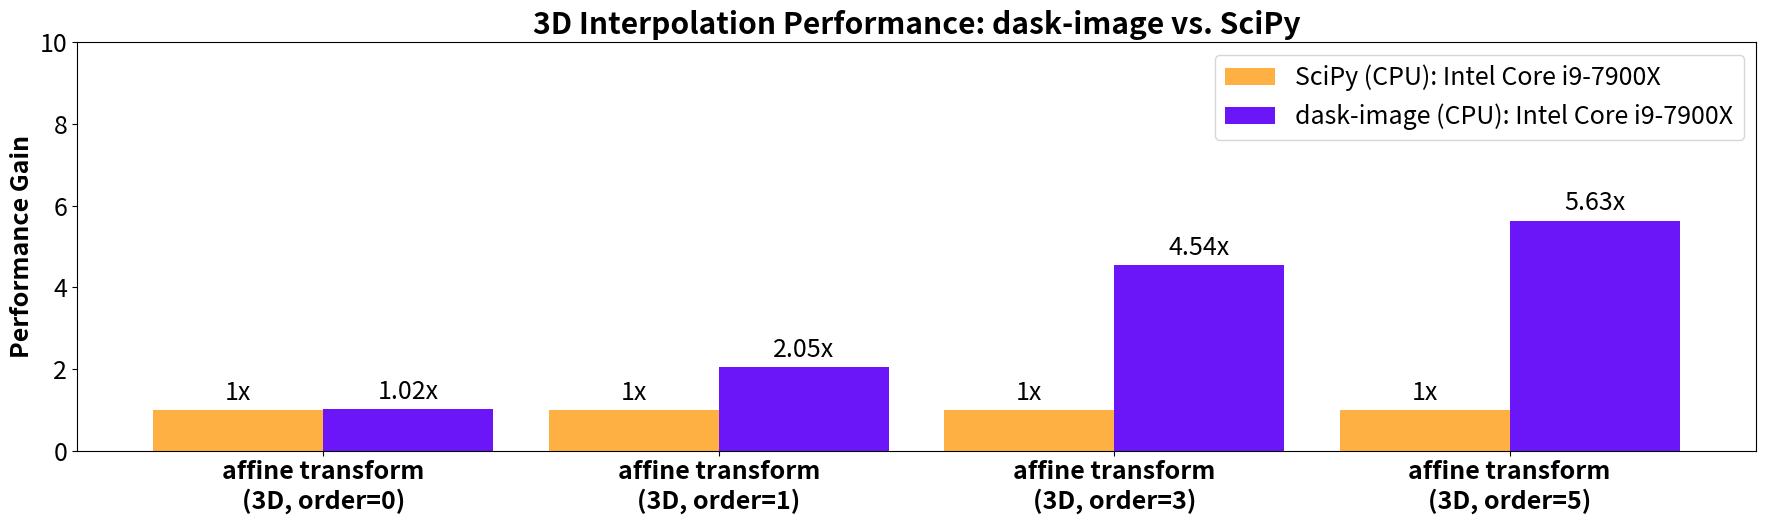

Reproduce this figure in Python.
import matplotlib
import matplotlib.pyplot as plt
from matplotlib import rcParams
import numpy as np

font_size = 18
rcParams['font.size'] = font_size
rcParams['axes.titleweight'] = 'bold'


labels = [
    'affine transform\n(3D, order=0)',
    'affine transform\n(3D, order=1)',
    'affine transform\n(3D, order=3)',
    'affine transform\n(3D, order=5)',
    # 'map coordinates\n(3D, order=1)',
    ]

greg_cpu_means = [  # Intel(R) Core(TM) i9-7900X CPU @ 3.30GHz
    0.0601,  # 'affine transform (3D, order=0)',
    0.1725,  # 'affine transform (3D, order=1)',
    1.4531,  # 'affine transform (3D, order=3)',
    4.0232,  # 'affine transform (3D, order=5)',
]

greg_dask_cpu_means = [  # Intel(R) Core(TM) i9-7900X CPU @ 3.30GHz
    0.0590,  # 'affine transform (3D, order=0)',
    0.0841,  # 'affine transform (3D, order=1)',
    0.3200,  # 'affine transform (3D, order=3)',
    0.7143,  # 'affine transform (3D, order=5)',
]

gpu_means_1080ti = [
    0.0008766,  # 'affine transform (3D, order=0)',
    0.001235,   # 'affine transform (3D, order=1)',
    0.01149,    # 'affine transform (3D, order=3)',
    0.02505,    # 'affine transform (3D, order=5)',
]


gpu_means_V100 =  [  # V100 results
    0.0002528,   # 'affine transform (3D, order=0)',
    0.0002610,   # 'affine transform (3D, order=1)',
    0.003318,    # 'affine transform (3D, order=3)',
    0.007357,    # 'affine transform (3D, order=5)',
   #  0.0004062,   # 'map coordinates (3D, order=1)'
]

gpu_means_A100 =  [  # A100 results
    0.0002947,   # 'affine transform (3D, order=0)',
    0.0003364,   # 'affine transform (3D, order=1)',
    0.002134,    # 'affine transform (3D, order=3)',
    0.003948,    # 'affine transform (3D, order=5)',
    # 0.0003164,   # 'map coordinates (3D, order=1)'
]


x = np.arange(len(labels))  # the label locations
log_scale = False

n_gpus = 0  # number of GPU models to include in the plot. Must be between 1 and 3

ones = np.ones_like(gpu_means_A100)
accels_dask = np.array(greg_cpu_means) / np.array(greg_dask_cpu_means)
accels_ti = np.array(greg_cpu_means) / np.array(gpu_means_1080ti)
accels_a100 = np.array(greg_cpu_means) / np.array(gpu_means_A100)
[print(f"{name}: acceleration = {acc}") for name, acc in zip(labels, accels_a100)]


if n_gpus == 0:
    # Plot A100 results vs. CPU only
    width = 0.43  # the width of the bars
    figsize = [18, 5.58]
    fig, ax = plt.subplots(figsize=figsize)

    rects1 = ax.bar(x - width / 2, ones, width, label='SciPy (CPU): Intel Core i9-7900X', color='#FFB043')
    rects2 = ax.bar(x + width / 2, accels_dask, width, label='dask-image (CPU): Intel Core i9-7900X', color='#6A16F8')

elif n_gpus == 1:
    # A100 and V100 results vs. CPU
    figsize = [22, 6.54]
    fig, ax = plt.subplots(figsize=figsize)

    width = 0.29  # the width of the bars
    rects1 = ax.bar(x - width, ones, width, label='SciPy (CPU): Intel Core i9-7900X', color='#FFB043')
    rects2 = ax.bar(x, accels_dask, width, label='dask-image (CPU): Intel Core i9-7900X', color='#2CC9D9')
    rects3 = ax.bar(x + width, accels_ti, width, label='CuPy (GPU): NVIDIA GTX 1080 Ti', color='#6A16F8')

elif n_gpus == 2:
    # A100, V100 and GTX-1080 Ti results vs. CPU
    figsize = [30, 7.36]
    fig, ax = plt.subplots(figsize=figsize)

    width = 0.23  # the width of the bars
    rects1 = ax.bar(x - 1.5 * width, ones, width, label='SciPy (CPU): Intel Core i9-7900X', color='#FFB043')
    rects2 = ax.bar(x - 0.5 * width, accels_dask, width, label='dask-image (CPU): Intel Core i9-7900X', color='#D028C8')
    rects3 = ax.bar(x + 0.5 * width, accels_ti, width, label='CuPy (GPU): NVIDIA GTX 1080 Ti', color='#2CC9D9')
    rects4 = ax.bar(x + 1.5 * width, accels_a100, width, label='CuPy (GPU): NVIDIA A100', color='#6A16F8')
else:
    raise NotImplementedError("only 3 GPU models have results stored in this script")


# Add some text for labels, title and custom x-axis tick labels, etc.
ax.set_ylabel('Performance Gain', fontdict=dict(fontweight='bold', fontsize=font_size))
if n_gpus == 0:
    ax.set_title('3D Interpolation Performance: dask-image vs. SciPy')
else:
    ax.set_title('3D Interpolation Performance: SciPy / dask-image / CuPy')

ax.set_xticks(x)
ax.set_xticklabels(labels, fontdict=dict(fontweight='bold', fontsize=font_size))
ax.set_ylim([0, 5.0])
ax.legend()

if log_scale:
    ax.set_yscale('log')
    #ax.set_ylim([0, 900.0])
    ax.set_ylim([0, 5000.0])
    ax.set_yticks([0.1, 1.0, 10.0, 100.0, 1000.0])
    ax.set_yticklabels(['0.1x', '1x', '10x', '100x', '1000x'])
    max_label_y = np.inf
else:
    max_label_y = 20
    ax.set_ylim([0, 10.0])


def autolabel(rects):
    """Attach a text label above each bar in *rects*, displaying its height."""
    for rect in rects:
        height = rect.get_height()
        if height > 1e3:
            v  = '{:0.4g}x'.format(height)
        else:
            v  = '{:0.3g}x'.format(height)
        ax.annotate(v,
                    xy=(rect.get_x() + rect.get_width() / 2, height),
                    xytext=(0, 3),  # 3 points vertical offset
                    textcoords="offset points",
                    ha='center', va='bottom')

autolabel(rects1)
if n_gpus >= 0:
    autolabel(rects2)
if n_gpus >= 1:
    autolabel(rects3)
if n_gpus >= 2:
    autolabel(rects4)

fig.tight_layout()

plt.show()
